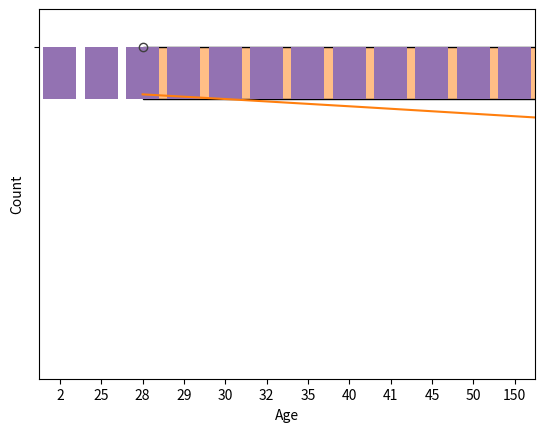
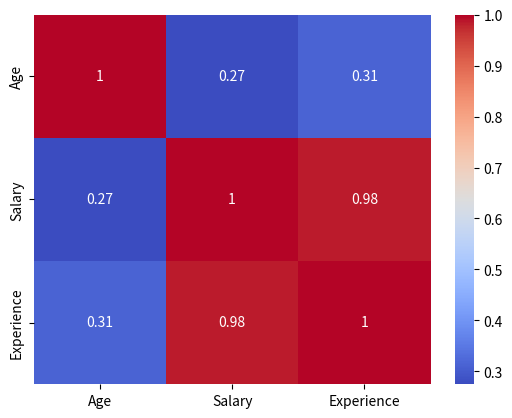

Here is the Python script that generated these plots, in order:
import pandas as pd
import matplotlib.pyplot as plt
import seaborn as sns

data = {
    "Age": [25,30,35,40,28,32,45,50,2,150,29,41],
    "Salary": [30000,40000,50000,65000,42000,48000,80000,90000,28000,52000,46000,70000],
    "Experience": [1,3,7,10,2,5,15,20,1,8,4,12],
    "Department": ["IT","HR","IT","Finance","HR","IT","Finance","Finance","HR","IT","HR","Finance"],
    "Gender": ["M","F","M","M","F","F","M","M","F","F","M","F"]
}
df = pd.DataFrame(data)

# print(df.shape)
# print(df.head())
# print(df.info())
# print(df.describe())

sns.boxplot(x="Age",data=df)
plt.show()

sns.histplot(df['Age'],kde=True)
plt.show()


sns.histplot(df['Salary'],kde=True)
plt.show()

sns.boxplot(x='Salary',data = df)
plt.show()


print(df['Age'].value_counts())
print(df['Department'].value_counts())

sns.countplot(x='Age',data = df)
plt.show()

plt.figure()
sns.scatterplot(x = 'Age',y='Salary', data=df)
plt.show()

correlation = df.corr(numeric_only = True)
print(correlation)

sns.heatmap(correlation,annot = True, cmap='coolwarm')
plt.show()